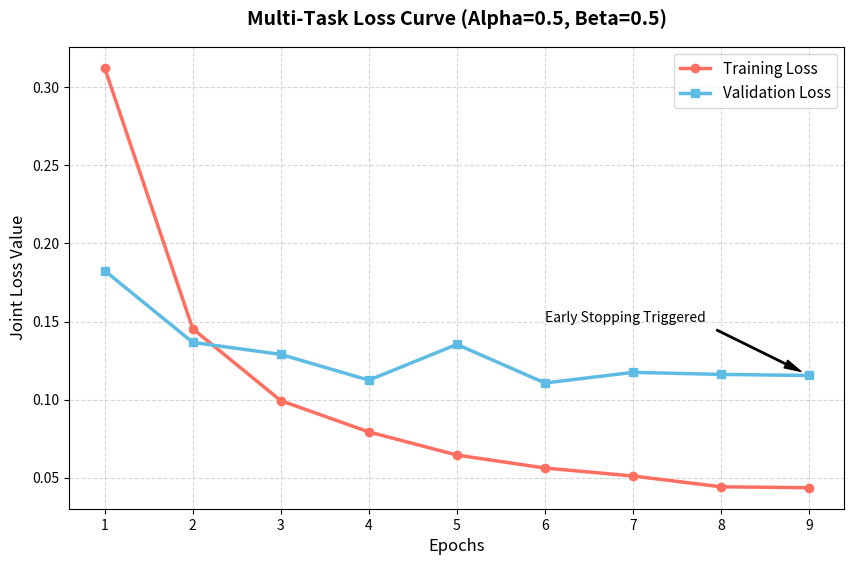

Reproduce this figure in Python.
import matplotlib
matplotlib.use('Agg')
import matplotlib.pyplot as plt

# Data extracted from notebook training log
epochs = list(range(1, 10))
train_losses = [0.3124, 0.1454, 0.0994, 0.0794, 0.0646, 0.0563, 0.0512, 0.0443, 0.0437]
val_losses = [0.1826, 0.1367, 0.1290, 0.1125, 0.1354, 0.1107, 0.1175, 0.1162, 0.1155]

plt.figure(figsize=(10, 6))

# Plot lines
plt.plot(epochs, train_losses, label='Training Loss', marker='o', color='#ff6f61', linewidth=2.5)
plt.plot(epochs, val_losses, label='Validation Loss', marker='s', color='#5ebbe4', linewidth=2.5)

# Styling
plt.title('Multi-Task Loss Curve (Alpha=0.5, Beta=0.5)', fontsize=14, fontweight='bold', pad=15)
plt.xlabel('Epochs', fontsize=12)
plt.ylabel('Joint Loss Value', fontsize=12)
plt.xticks(epochs)
plt.grid(True, linestyle='--', alpha=0.5)
plt.legend(fontsize=11)

# Annotate early stopping trigger point
plt.annotate('Early Stopping Triggered', xy=(9, 0.1155), xytext=(6, 0.15),
             arrowprops=dict(facecolor='black', shrink=0.08, width=1, headwidth=6))

# Save the plot
plt.savefig('overfitting_curve.png', bbox_inches='tight', dpi=300)
print("Overfitting curve plot saved successfully as 'overfitting_curve.png'.")
plt.show()
